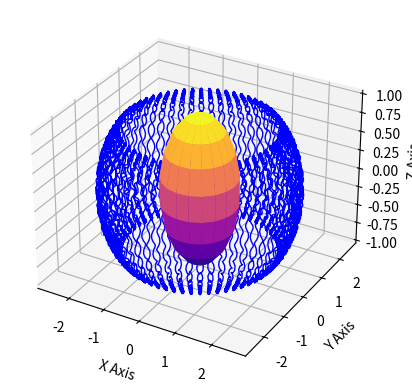

Source code (Python):
from scipy import integrate as itg
import numpy as np
import matplotlib.pyplot as plt
from mpl_toolkits.mplot3d import Axes3D
from matplotlib import cm

def derivs(y,t,E,q,m,magM):
    d = np.zeros(np.shape(y))
    d[0:3] = y[3:6]
    d[3:6] = q/m*(E + np.cross(y[3:6],bfield(y[0:3],magM)))
    return d

def bfield(radius, M):
    r = np.sqrt(radius[0] * radius[0] + radius[1] * radius[1] + radius[2] * radius[2])
    mu_0 = 4 * np.pi * 10**-7

    return mu_0 / (4 * np.pi) * (3 * radius * np.dot(M, radius) / (r**5) - M / r**3)


E = np.array([0.0,0.0,0.0])
magM = np.array([0.0,0.0,8.10e22])
q = 1.60217662e-19
m = 1.6726219e-27
c = 3e8
re = 6.38e6
Ek_ev = 5e7

#Velocity
vr = c/np.sqrt(1.0+m*c**2/Ek_ev/np.abs(q))
vp = 0.0
vt = np.pi/4
v = np.array([vr*np.sin(vt)*np.cos(vp),vr*np.sin(vt)*np.sin(vp),vr*np.cos(vt)])
#Position
rr = 2.5*re
rp = 0.0
rt = np.pi/2
r = np.array([rr*np.sin(rt)*np.cos(rp),rr*np.sin(rt)*np.sin(rp),rr*np.cos(rt)])
#State vector
y0 = np.array([r[0],r[1],r[2],v[0],v[1],v[2]])

ti = 0.0
tf = 50.0
num_points = 10000
t = np.linspace(ti,tf,num_points)

res = itg.odeint(derivs,y0,t,args=(E,q,m,magM))

x = [ i[0]/re for i in res ]
y = [ i[1]/re for i in res ]
z = [ i[2]/re for i in res ]

fig = plt.figure()
ax = fig.add_subplot(111, projection='3d')

u, v = np.mgrid[0:2*np.pi:20j, 0:np.pi:10j]
xs = np.cos(u)*np.sin(v)
ys = np.sin(u)*np.sin(v)
zs = np.cos(v)
ax.plot_surface(xs, ys, zs, cmap=cm.plasma)
#Note: the colormap "plasma" is the only acceptable colormap when doing plasma physics!
#...although "jet" can be justified in some cases.

ax.plot(x, y, z, lw=1.0, c="b")
ax.set_xlabel("X Axis")
ax.set_ylabel("Y Axis")
ax.set_zlabel("Z Axis")
#ax.set_xlim((-3.0,3.0))
#ax.set_ylim((-3.0,3.0))
#ax.set_zlim((-3.0,3.0))

plt.show(block=True)
